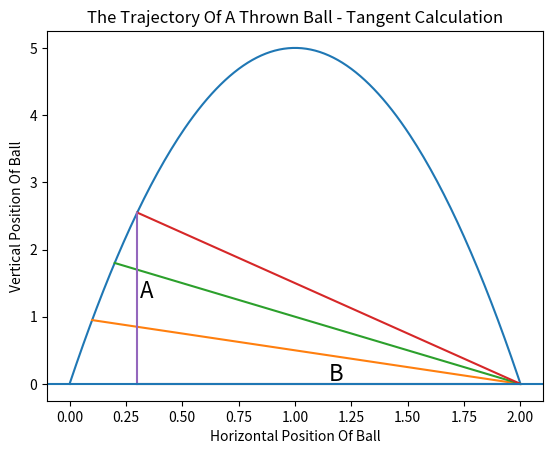

Python code for this plot:
import matplotlib.pyplot as plt

def ball_trajectory(x):
    location = 10 *x - 5 * (x**2)
    return location

xs = [x/100 for x in list(range(201))]
ys = [ball_trajectory(x) for x in xs]

# Line 1
xs2 = [0.1,2]
ys2 = [ball_trajectory(0.1),0]

# Line 2
xs3 = [0.2,2]
ys3 = [ball_trajectory(0.2),0]

# Line 3
xs4 = [0.3,2]
ys4 = [ball_trajectory(0.3),0]

# Side 'A' of triangle
xs5 = [0.3,0.3]
ys5 = [0,ball_trajectory(0.3)]

# Side 'B' triangle
xs6 = [0.3,2]
ys6 = [0,0]

plt.plot(xs,ys,xs2,ys2,xs3,ys3,xs4,ys4,xs5,ys5,xs6,ys6)
plt.title('The Trajectory Of A Thrown Ball - Tangent Calculation')
plt.text(0.31, ball_trajectory(0.3)/2, 'A', fontsize = 16)
plt.text((0.3 + 2)/2, 0.05, 'B', fontsize = 16)
plt.xlabel('Horizontal Position Of Ball')
plt.ylabel('Vertical Position Of Ball')
plt.axhline(y = 0)
plt.show()
